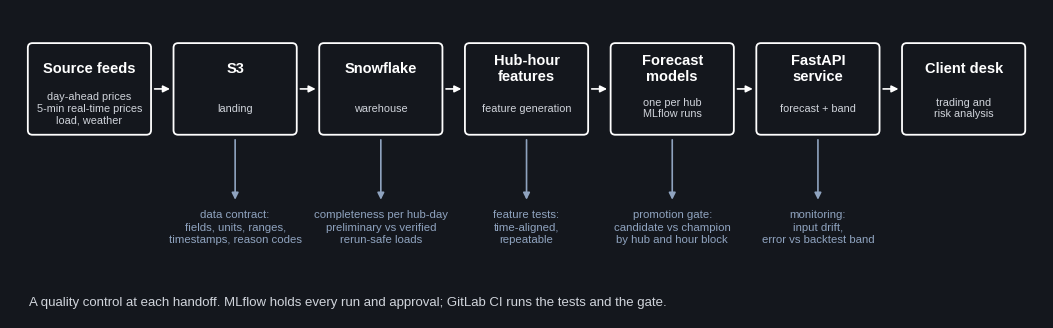

Reproduce this figure in Python. (Note: this script raises an exception after producing the figure.)
"""slide 4: the platform, and the quality control at each handoff.

run from the repository root: python diagrams/slide04_platform.py  -> diagrams/slide04_platform.png
plain matplotlib, dark background to match the deck. no data, just the shape of the system.
"""
import os
import matplotlib
matplotlib.use("Agg")
import matplotlib.pyplot as plt
from matplotlib.patches import FancyBboxPatch

BG, FG, DIM, ACC = "#14171D", "#FFFFFF", "#D0D4DB", "#8FA3BF"
plt.rcParams["font.family"] = ["Liberation Sans", "Arial", "DejaVu Sans"]  # liberation sans is metric-compatible with arial

stages = [
    ("Source feeds", "day-ahead prices\n5-min real-time prices\nload, weather"),
    ("S3", "landing"),
    ("Snowflake", "warehouse"),
    ("Hub-hour\nfeatures", "feature generation"),
    ("Forecast\nmodels", "one per hub\nMLflow runs"),
    ("FastAPI\nservice", "forecast + band"),
    ("Client desk", "trading and\nrisk analysis"),
]
checks = [
    None,
    "data contract:\nfields, units, ranges,\ntimestamps, reason codes",
    "completeness per hub-day\npreliminary vs verified\nrerun-safe loads",
    "feature tests:\ntime-aligned,\nrepeatable",
    "promotion gate:\ncandidate vs champion\nby hub and hour block",
    "monitoring:\ninput drift,\nerror vs backtest band",
    None,
]

fig, ax = plt.subplots(figsize=(13.33, 4.0), dpi=200)
fig.patch.set_facecolor(BG); ax.set_facecolor(BG); ax.set_xlim(0, 13.33); ax.set_ylim(0, 4.0); ax.axis("off")

n = len(stages); w, h, gap = 1.55, 1.15, (13.33 - 0.5 - n * 1.55) / (n - 1)
y = 2.4
for i, (name, sub) in enumerate(stages):
    x = 0.25 + i * (w + gap)
    ax.add_patch(FancyBboxPatch((x, y), w, h, boxstyle="round,pad=0.02,rounding_size=0.06", fc=BG, ec=FG, lw=1.3))
    ax.text(x + w / 2, y + h - 0.32, name, ha="center", va="center", color=FG, fontsize=10.5, fontweight="bold")
    ax.text(x + w / 2, y + 0.32, sub, ha="center", va="center", color=DIM, fontsize=7.8)
    if i < n - 1:
        ax.annotate("", xy=(x + w + gap - 0.03, y + h / 2), xytext=(x + w + 0.03, y + h / 2), arrowprops=dict(arrowstyle="-|>", color=FG, lw=1.2))
    if checks[i]:
        ax.annotate("", xy=(x + w / 2, y - 0.9), xytext=(x + w / 2, y - 0.05), arrowprops=dict(arrowstyle="-|>", color=ACC, lw=1.2))
        ax.text(x + w / 2, y - 1.0, checks[i], ha="center", va="top", color=ACC, fontsize=8.2, linespacing=1.3)

ax.text(0.25, 0.12, "A quality control at each handoff. MLflow holds every run and approval; GitLab CI runs the tests and the gate.", color=DIM, fontsize=9.5, va="bottom")
OUT = os.path.join(os.path.dirname(os.path.abspath(__file__)), "slide04_platform.png")
fig.savefig(OUT, facecolor=BG, bbox_inches="tight", pad_inches=0.1)
print("wrote", OUT)
